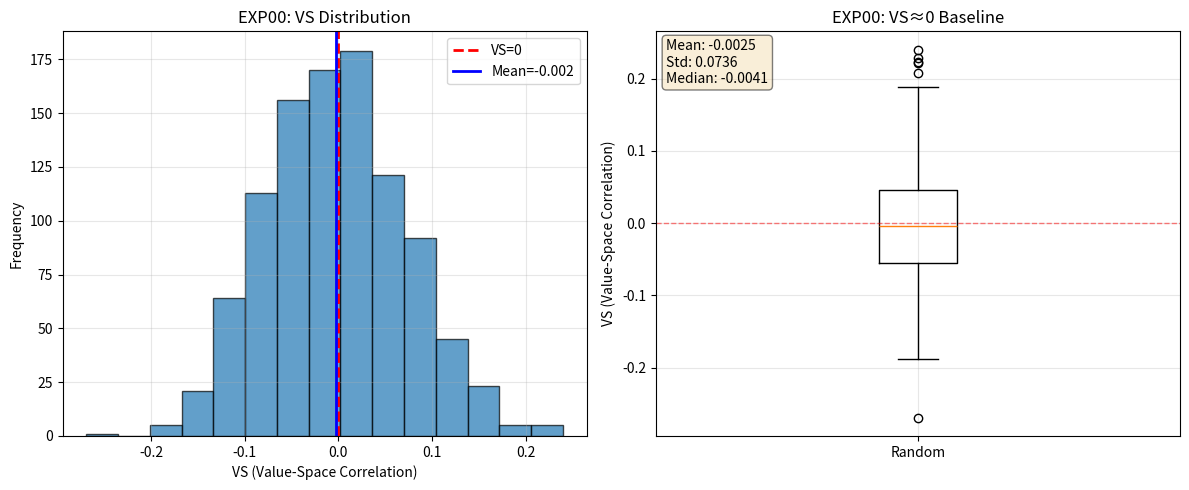

The matplotlib source for this figure:
"""E8 Series - EXP00: Random Baseline

ランダムベースライン

This experiment establishes the baseline condition where items are
arranged randomly without any spatial structure. This serves as the
null hypothesis (λ=0) for natural orthogonality.

この実験は、アイテムが空間構造なしにランダムに配置される
ベースライン条件を確立する。これは自然直交性の帰無仮説（λ=0）として機能する。

Key Finding / 主要な発見:
    VS≈0 in random condition, establishing baseline for natural orthogonality
    ランダム条件でVS≈0となり、自然直交性のベースラインを確立

References / 参考文献:
    E8a (2025-137): First systematic observation of VS≈0
    E8b (2025-138): O1 Law of Natural Orthogonality
    
Author: HIDEKI
Date: 2025-11
License: MIT
"""

import numpy as np
from scipy.stats import spearmanr
from scipy.spatial.distance import pdist, squareform
import pandas as pd
import matplotlib.pyplot as plt
from pathlib import Path
from typing import Dict
import json

# Configuration
# 設定
N_ITEMS = 20        # Number of items in A-axis / A軸のアイテム数
DIM = 100           # Embedding dimension / 埋め込み次元
BASE_SEED = 42      # Base random seed / 基本乱数シード
N_SEEDS = 1000      # Number of seeds for robustness / 頑健性検証用のシード数
OUTPUT_DIR = Path("outputs/exp00")  # Output directory / 出力ディレクトリ


def generate_A_axis(seed: int) -> np.ndarray:
    """Generate A-axis (Blueprint structure).
    
    A軸（Blueprint構造）を生成する。
    
    The A-axis represents the autonomous structure generated through
    long-term interaction, independent of any specific value or viewpoint.
    
    A軸は、特定の価値や視点に依存せず、長期的な相互作用を通じて
    自律的に生成される構造を表す。
    
    Args:
        seed: Random seed for reproducibility
              再現性のための乱数シード
              
    Returns:
        A-axis matrix with shape (N_ITEMS, DIM)
        形状(N_ITEMS, DIM)のA軸行列
    """
    # Initialize random number generator with fixed seed
    # 固定シードで乱数生成器を初期化
    rng = np.random.default_rng(seed)
    
    # Generate random embedding from standard normal distribution
    # 標準正規分布からランダムな埋め込みを生成
    A = rng.standard_normal((N_ITEMS, DIM))
    
    # Normalize each row to unit length
    # 各行を単位長に正規化
    norms = np.linalg.norm(A, axis=1, keepdims=True)
    A = A / (norms + 1e-12)  # Add epsilon for numerical stability / 数値安定性のためイプシロンを追加
    
    return A


def arrange_random(seed: int) -> np.ndarray:
    """Arrange items randomly in 2D space.
    
    2D空間にアイテムをランダムに配置する。
    
    This is the null hypothesis condition (λ=0) where no intentional
    value-driven arrangement is applied. Items are placed uniformly
    in a square region.
    
    これは、意図的な価値駆動の配置が適用されない帰無仮説条件（λ=0）である。
    アイテムは正方形領域に一様に配置される。
    
    Args:
        seed: Random seed for reproducibility
              再現性のための乱数シード
              
    Returns:
        Random coordinates with shape (N_ITEMS, 2) in range [-1, 1]
        範囲[-1, 1]の形状(N_ITEMS, 2)のランダム座標
    """
    # Initialize random number generator
    # 乱数生成器を初期化
    rng = np.random.default_rng(seed)
    
    # Generate uniform random coordinates in [-1, 1] square
    # [-1, 1]の正方形内に一様ランダムな座標を生成
    coords = rng.uniform(-1, 1, (N_ITEMS, 2))
    
    return coords


def compute_vs(D_semantic: np.ndarray, D_spatial: np.ndarray) -> float:
    """Compute Value-Space correlation (VS).
    
    意味-空間相関（VS）を計算する。
    
    VS measures whether semantic distance is correlated with spatial distance.
    In this random baseline, we expect VS≈0 (natural orthogonality).
    
    VS は、意味距離が空間距離と相関しているかを測定する。
    このランダムベースラインでは、VS≈0（自然直交性）を期待する。
    
    Computation method: Spearman correlation between condensed distance vectors
    計算方法：圧縮距離ベクトル間のスピアマン相関
    
    Args:
        D_semantic: Semantic distance matrix with shape (N_ITEMS, N_ITEMS)
                   形状(N_ITEMS, N_ITEMS)の意味距離行列
        D_spatial: Spatial distance matrix with shape (N_ITEMS, N_ITEMS)
                  形状(N_ITEMS, N_ITEMS)の空間距離行列
                  
    Returns:
        Spearman correlation coefficient in range [-1, 1]
        範囲[-1, 1]のスピアマン相関係数
        VS≈0 indicates natural orthogonality
        VS≈0 は自然直交性を示す
        
    References / 参考文献:
        E8a (2025-137): First VS≈0 observation
        E8b (2025-138): O1 Natural Orthogonality Law
        E8e (2025-141): Verification - condensed vector method
    """
    # Convert square distance matrices to condensed vectors
    # 正方距離行列を圧縮ベクトルに変換
    sem_flat = squareform(D_semantic, checks=False)
    spatial_flat = squareform(D_spatial, checks=False)
    
    # Compute Spearman rank correlation on condensed vectors
    # 圧縮ベクトルでスピアマン順位相関を計算
    vs, _ = spearmanr(sem_flat, spatial_flat)
    
    return float(vs)


def run_single_trial(seed: int) -> Dict[str, float]:
    """Run a single trial of EXP00.
    
    EXP00の単一試行を実行する。
    
    Args:
        seed: Random seed for this trial
              この試行のための乱数シード
              
    Returns:
        Dictionary containing VS result
        VS結果を含む辞書
    """
    # Generate A-axis
    # A軸を生成
    A = generate_A_axis(seed)
    
    # Compute semantic distance matrix
    # 意味距離行列を計算
    D_semantic = squareform(pdist(A, metric='correlation'))
    
    # Random arrangement (null hypothesis)
    # ランダム配置（帰無仮説）
    coords_random = arrange_random(seed)
    D_spatial = squareform(pdist(coords_random, metric='euclidean'))
    
    # Compute VS
    # VSを計算
    vs = compute_vs(D_semantic, D_spatial)
    
    return {
        'seed': seed,
        'vs': vs
    }


def run_exp00() -> pd.DataFrame:
    """Run complete EXP00 with multiple seeds.
    
    複数のシードでEXP00の完全実行を行う。
    
    Returns:
        DataFrame containing results for all trials
        全試行の結果を含むDataFrame
    """
    # Create output directory if it doesn't exist
    # 出力ディレクトリが存在しない場合は作成
    OUTPUT_DIR.mkdir(parents=True, exist_ok=True)
    
    # Run trials for all seeds
    # 全シードで試行を実行
    results = []
    for i in range(N_SEEDS):
        seed = BASE_SEED + i
        trial_result = run_single_trial(seed)
        results.append(trial_result)
        
        # Progress indicator
        # 進捗表示
        if (i + 1) % 10 == 0:
            print(f"  Completed {i + 1}/{N_SEEDS} trials / 試行完了")
    
    # Convert to DataFrame
    # DataFrameに変換
    df = pd.DataFrame(results)
    
    # Save results to CSV
    # 結果をCSVに保存
    csv_path = OUTPUT_DIR / "results.csv"
    df.to_csv(csv_path, index=False)
    print(f"\n  Results saved to / 結果を保存: {csv_path}")
    
    # Save summary statistics with environment info
    # 環境情報を含む要約統計量を保存
    import sys
    import platform
    import scipy
    
    summary = {
        'vs_mean': float(df['vs'].mean()),
        'vs_std': float(df['vs'].std()),
        'vs_median': float(df['vs'].median()),
        'n_seeds': N_SEEDS,
        'environment': {
            'python': sys.version.split()[0],
            'platform': platform.platform(),
            'numpy': np.__version__,
            'scipy': scipy.__version__,
            'pandas': pd.__version__
        }
    }
    
    summary_path = OUTPUT_DIR / "summary.json"
    with open(summary_path, 'w') as f:
        json.dump(summary, f, indent=2)
    print(f"  Summary saved to / 要約を保存: {summary_path}")
    
    # Create visualization
    # 可視化を作成
    create_visualization(df)
    
    return df


def create_visualization(df: pd.DataFrame) -> None:
    """Create visualization of results.
    
    結果の可視化を作成する。
    
    Args:
        df: DataFrame containing results
            結果を含むDataFrame
    """
    fig, (ax1, ax2) = plt.subplots(1, 2, figsize=(12, 5))
    
    # Left panel: Histogram of VS values
    # 左パネル：VS値のヒストグラム
    ax1.hist(df['vs'], bins=15, edgecolor='black', alpha=0.7)
    ax1.axvline(x=0, color='red', linestyle='--', linewidth=2, label='VS=0')
    ax1.axvline(x=df['vs'].mean(), color='blue', linestyle='-', linewidth=2, label=f'Mean={df["vs"].mean():.3f}')
    ax1.set_xlabel('VS (Value-Space Correlation)')
    ax1.set_ylabel('Frequency')
    ax1.set_title('EXP00: VS Distribution')
    ax1.legend()
    ax1.grid(True, alpha=0.3)
    
    # Right panel: Box plot
    # 右パネル：箱ひげ図
    ax2.boxplot([df['vs']], labels=['Random'])
    ax2.axhline(y=0, color='red', linestyle='--', linewidth=1, alpha=0.5)
    ax2.set_ylabel('VS (Value-Space Correlation)')
    ax2.set_title('EXP00: VS≈0 Baseline')
    ax2.grid(True, alpha=0.3)
    
    # Add statistics text
    # 統計情報のテキストを追加
    stats_text = (
        f'Mean: {df["vs"].mean():.4f}\n'
        f'Std: {df["vs"].std():.4f}\n'
        f'Median: {df["vs"].median():.4f}'
    )
    ax2.text(0.02, 0.98, stats_text,
            transform=ax2.transAxes,
            verticalalignment='top',
            bbox=dict(boxstyle='round', facecolor='wheat', alpha=0.5))
    
    # Save figure
    # 図を保存
    fig_path = OUTPUT_DIR / "visualization.png"
    plt.tight_layout()
    plt.savefig(fig_path, dpi=300, bbox_inches='tight')
    plt.close()
    
    print(f"  Visualization saved to / 可視化を保存: {fig_path}")


def main():
    """Main execution function.
    
    メイン実行関数。
    """
    print("=" * 70)
    print("E8 Series - EXP00: Random Baseline")
    print("E8シリーズ - EXP00：ランダムベースライン")
    print("=" * 70)
    print()
    print(f"Configuration / 設定:")
    print(f"  N_ITEMS = {N_ITEMS}")
    print(f"  DIM = {DIM}")
    print(f"  N_SEEDS = {N_SEEDS}")
    print(f"  BASE_SEED = {BASE_SEED}")
    print()
    print("Running experiment / 実験実行中...")
    print()
    
    # Run experiment
    # 実験を実行
    df = run_exp00()
    
    # Display summary
    # 要約を表示
    print()
    print("=" * 70)
    print("Results / 結果:")
    print("=" * 70)
    print(f"VS (random) / VS（ランダム）: {df['vs'].mean():.4f} ± {df['vs'].std():.4f}")
    print(f"Median / 中央値: {df['vs'].median():.4f}")
    print()
    print("Interpretation / 解釈:")
    print("  VS≈0 in random condition, establishing baseline for natural orthogonality.")
    print("  ランダム条件でVS≈0となり、自然直交性のベースラインを確立する。")
    print()
    print("  This confirms that structure and meaning are independent")
    print("  without value pressure (λ=0).")
    print("  これは、価値圧力（λ=0）なしで構造と意味が独立していることを確認する。")
    print("=" * 70)


# Execute if run as script
# スクリプトとして実行された場合に実行
if __name__ == "__main__":
    main()
